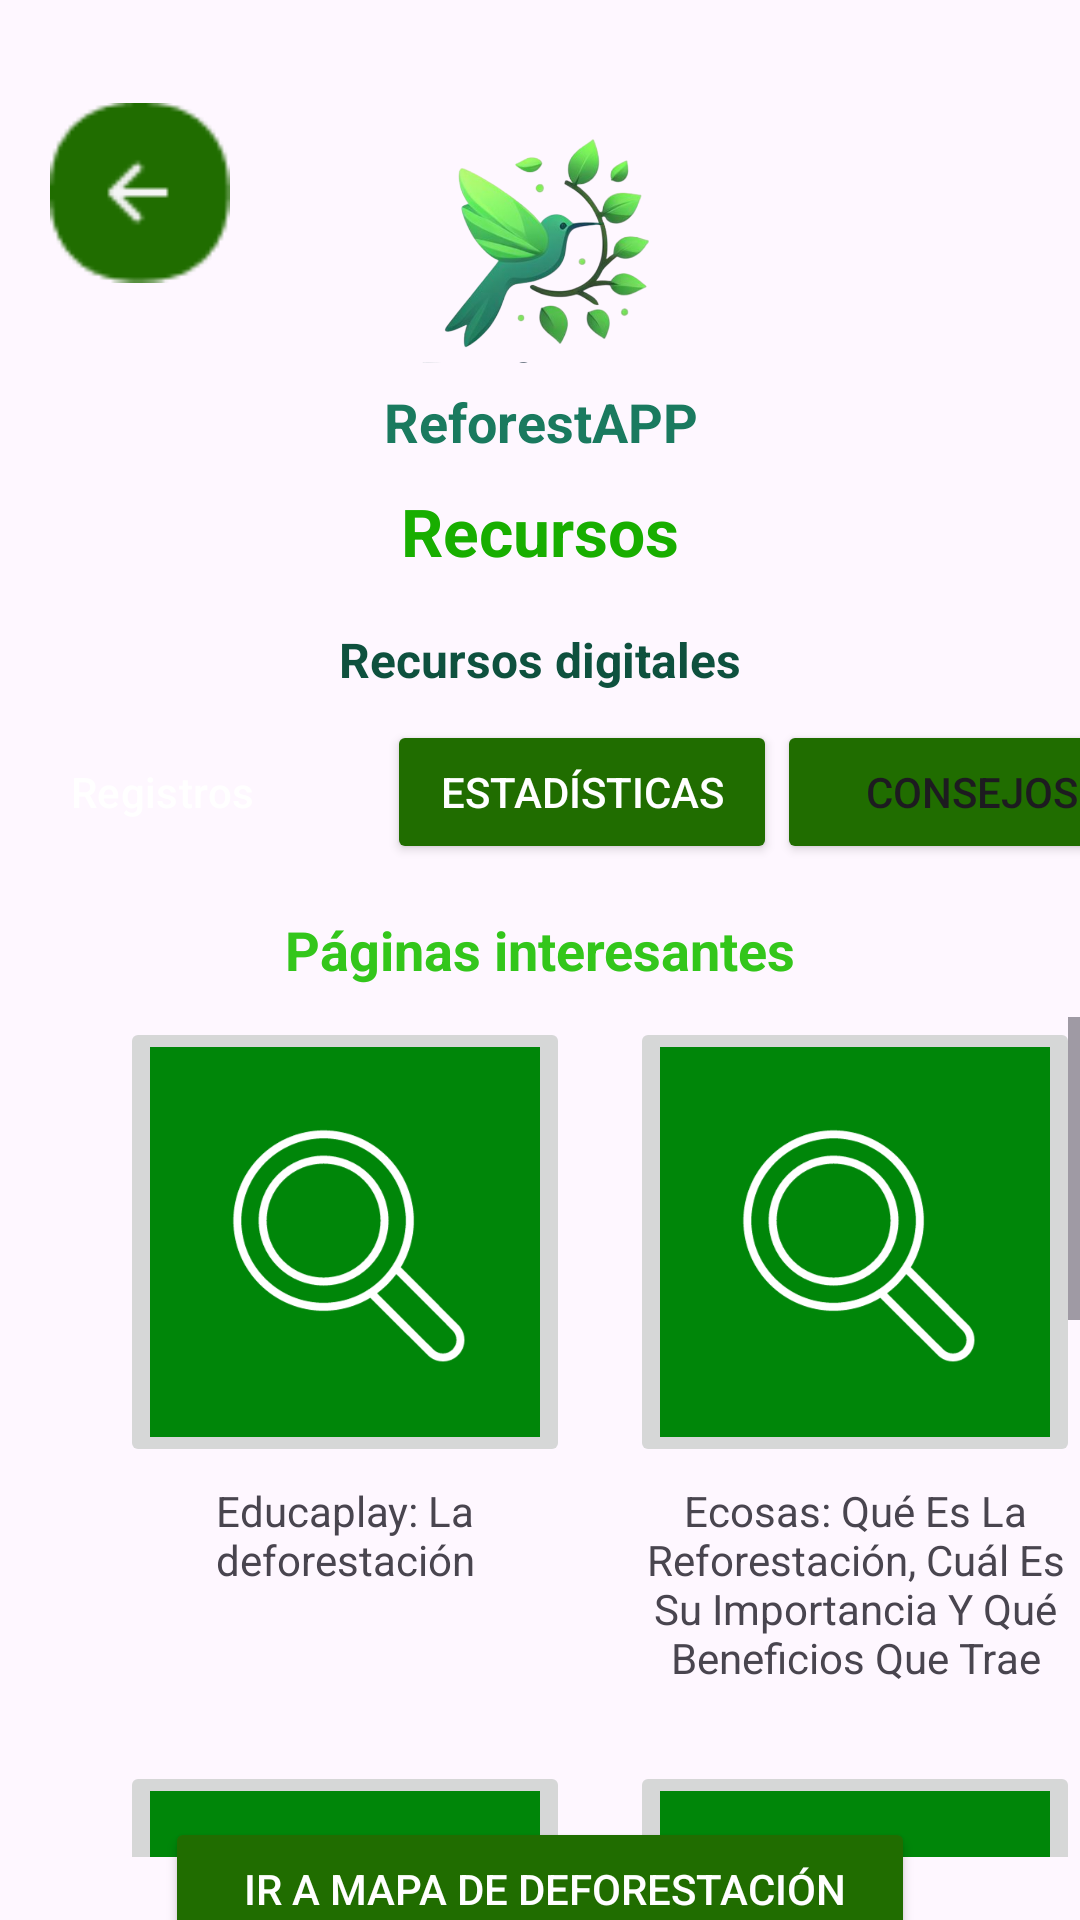

This screen was rendered from an Android layout file. Write that file and the resources it references.
<!-- AndroidManifest.xml: application theme Theme.InicioSesionRA -->
<!-- res/layout/activity_recursos.xml -->
<?xml version="1.0" encoding="utf-8"?>
<androidx.constraintlayout.widget.ConstraintLayout xmlns:android="http://schemas.android.com/apk/res/android"
    xmlns:app="http://schemas.android.com/apk/res-auto"
    xmlns:tools="http://schemas.android.com/tools"
    android:layout_width="match_parent"
    android:layout_height="match_parent"
    tools:context=".Recursos">

    <ImageView
        android:id="@+id/imageView2"
        android:layout_width="90dp"
        android:layout_height="104dp"
        android:layout_gravity="center"
        android:layout_marginTop="24dp"
        app:layout_constraintEnd_toEndOf="parent"
        app:layout_constraintStart_toStartOf="parent"
        app:layout_constraintTop_toTopOf="parent"
        app:srcCompat="@drawable/logo" />

    <TextView
        android:id="@+id/txtNombreAPP"
        android:layout_width="match_parent"
        android:layout_height="25sp"
        android:layout_marginTop="104dp"
        android:gravity="center"
        android:text="ReforestAPP"
        android:textColor="#1A7A5F"
        android:textSize="18sp"
        android:textStyle="bold"
        app:layout_constraintTop_toTopOf="@+id/imageView2"
        tools:layout_editor_absoluteX="0dp" />

    <TextView
        android:id="@+id/txtRecursos"
        android:layout_width="match_parent"
        android:layout_height="40dp"
        android:layout_marginTop="4dp"
        android:gravity="center"
        android:text="Recursos"
        android:textColor="#18AE00"
        android:textSize="22sp"
        android:textStyle="bold"
        app:layout_constraintTop_toBottomOf="@+id/txtNombreAPP"
        tools:layout_editor_absoluteX="0dp" />

    <ImageButton
        android:id="@+id/ib_salir"
        android:layout_width="60dp"
        android:layout_height="65dp"
        android:background="@color/white"
        android:backgroundTint="#00FFFFFF"
        android:contentDescription="boton de salida"
        android:scaleType="fitCenter"
        app:layout_constraintBottom_toBottomOf="@+id/imageView2"
        app:layout_constraintEnd_toStartOf="@+id/imageView2"
        app:layout_constraintHorizontal_bias="0.221"
        app:layout_constraintStart_toStartOf="parent"
        app:layout_constraintTop_toTopOf="parent"
        app:srcCompat="@drawable/back_ib" />

    <TextView
        android:id="@+id/txtMensaje"
        android:layout_width="match_parent"
        android:layout_height="40sp"
        android:layout_marginTop="3sp"
        android:gravity="center"
        android:text="Recursos digitales"
        android:textStyle="bold"
        android:textColor="#0E513E"
        android:textSize="16sp"
        android:padding="1sp"
        app:layout_constraintTop_toBottomOf="@+id/txtRecursos"
        tools:layout_editor_absoluteX="0dp" />

    <ScrollView
        android:id="@+id/ScrollContenedorButton"
        android:layout_width="match_parent"
        android:layout_height="60sp"
        android:contentDescription="Scroll para los botones"
        app:layout_constraintTop_toBottomOf="@+id/txtMensaje"
        tools:ignore="HardcodedText">

        
        <LinearLayout
            android:layout_width="match_parent"
            android:layout_height="wrap_content"
            android:orientation="horizontal"
            android:gravity="center">

            <Button
                android:id="@+id/btnRegistro"
                android:layout_width="150sp"
                android:layout_height="wrap_content"
                android:text="@string/registros"
                android:backgroundTint="#206D00"
                android:textColor="@color/white"
                style="?android:attr/buttonBarButtonStyle" />

            <Button
                android:id="@+id/btnEstadistica"
                android:layout_width="130sp"
                android:layout_height="wrap_content"
                android:text="Estadísticas"
                android:textColor="@color/white"
                android:backgroundTint="#206D00"
                />
            <Button
                android:id="@+id/btnConsejos"
                android:layout_width="130sp"
                android:layout_height="wrap_content"
                android:text="Consejos"
                android:backgroundTint="#206D00"/>
        </LinearLayout>
    </ScrollView>


    <TextView
        android:id="@+id/txtSubTitulo"
        android:layout_width="match_parent"
        android:layout_height="25sp"
        android:layout_marginTop="4dp"
        android:gravity="center"
        android:text="Páginas interesantes"
        android:textColor="#33C61B"
        android:textSize="18sp"
        android:textStyle="bold"
        app:layout_constraintTop_toBottomOf="@+id/ScrollContenedorButton"
        tools:layout_editor_absoluteX="0dp" />

    <ScrollView
        android:id="@+id/ScrollContenedorCuerpo1"
        android:layout_width="match_parent"
        android:layout_height="280dp"
        android:contentDescription="Contenedor1"
        app:layout_constraintTop_toBottomOf="@+id/txtSubTitulo"
        android:layout_marginTop="10sp"
        >
    <GridLayout
        android:layout_width="match_parent"
        android:layout_height="wrap_content"
        android:layout_gravity="center_horizontal"
        android:paddingStart="30dp"
        android:columnCount="2"
        android:rowCount="3">

    <FrameLayout
        android:layout_width="wrap_content"
        android:layout_height="wrap_content">

        <ImageButton
            android:id="@+id/ib_pag1"
            android:layout_width="150sp"
            android:layout_height="150sp"
            android:scaleType="centerCrop"
            android:layout_gravity="center_horizontal"
            app:srcCompat="@drawable/recursos_ib"
            android:contentDescription="Página1"/>
        <TextView
            android:id="@+id/txt_ib_pag1"
            android:layout_width="170sp"
            android:layout_height="wrap_content"
            android:layout_marginTop="155sp"
            android:layout_marginBottom="25sp"
            android:gravity="center"
            android:text="Educaplay: La deforestación"
             />
    </FrameLayout>
        <FrameLayout
            android:layout_width="wrap_content"
            android:layout_height="wrap_content">

            <ImageButton
                android:id="@+id/ib_pag2"
                android:layout_width="150sp"
                android:layout_height="150sp"
                android:scaleType="centerCrop"
                android:layout_gravity="center_horizontal"
                app:srcCompat="@drawable/recursos_ib"
                android:contentDescription="Página2"/>
            <TextView
                android:id="@+id/txt_ib_pag2"
                android:layout_width="170sp"
                android:layout_height="wrap_content"
                android:layout_marginTop="155sp"
                android:layout_marginBottom="25sp"
                android:gravity="center"
                android:text="Ecosas: Qué Es La Reforestación, Cuál Es Su Importancia Y Qué Beneficios Que Trae"
                />
        </FrameLayout>

        <FrameLayout
            android:layout_width="wrap_content"
            android:layout_height="wrap_content">

            <ImageButton
                android:id="@+id/ib_pag3"
                android:layout_width="150sp"
                android:layout_height="150sp"
                android:scaleType="centerCrop"
                android:layout_gravity="center_horizontal"
                app:srcCompat="@drawable/recursos_ib"
                android:contentDescription="Página3"/>
            <TextView
                android:id="@+id/txt_ib_pag3"
                android:layout_width="170sp"
                android:layout_height="wrap_content"
                android:layout_marginTop="155sp"
                android:layout_marginBottom="25sp"
                android:gravity="center"
                android:text="Contexto Ganadero:Colombia: el camino a la reforestación de los 180 millones de árboles antes de 2022 "
                 />
        </FrameLayout>

        <FrameLayout
            android:layout_width="wrap_content"
            android:layout_height="wrap_content">

            <ImageButton
                android:id="@+id/ib_pag4"
                android:layout_width="150sp"
                android:layout_height="150sp"
                android:scaleType="centerCrop"
                android:layout_gravity="center_horizontal"
                app:srcCompat="@drawable/recursos_ib"
                android:contentDescription="Página4"/>
            <TextView
                android:id="@+id/txt_ib_pag4"
                android:layout_width="170sp"
                android:layout_height="wrap_content"
                android:layout_marginTop="155sp"
                android:layout_marginBottom="25sp"
                android:gravity="center"
                android:text="MinAmbiente:Control a La Deforestación"
                />
        </FrameLayout>

        <FrameLayout
            android:layout_width="wrap_content"
            android:layout_height="wrap_content">

            <ImageButton
                android:id="@+id/ib_pag5"
                android:layout_width="150sp"
                android:layout_height="150sp"
                android:scaleType="centerCrop"
                android:layout_gravity="center_horizontal"
                app:srcCompat="@drawable/recursos_ib"
                android:contentDescription="Página5"/>
            <TextView
                android:id="@+id/txt_ib_pag5"
                android:layout_width="170sp"
                android:layout_height="wrap_content"
                android:layout_marginTop="155sp"
                android:layout_marginBottom="25sp"
                android:gravity="center"
                android:text="MinAmbiente: Se reduce y se contiene la deforestación en Colombia durante los últimos cuatro años"
                />
        </FrameLayout>

        <FrameLayout
            android:layout_width="wrap_content"
            android:layout_height="wrap_content">

            <ImageButton
                android:id="@+id/ib_pag6"
                android:layout_width="150sp"
                android:layout_height="150sp"
                android:scaleType="centerCrop"
                android:layout_gravity="center_horizontal"
                app:srcCompat="@drawable/recursos_ib"
                android:contentDescription="Página6"/>
            <TextView
                android:id="@+id/txt_ib_pag6"
                android:layout_width="170sp"
                android:layout_height="wrap_content"
                android:layout_marginTop="155sp"
                android:layout_marginBottom="25sp"
                android:gravity="center"
                android:text="Naciones Unidas: Reforestación: La Manera Más Fácil de Luchar Contra el Cambio Climático"
                />
        </FrameLayout>
    </GridLayout>
    </ScrollView>

    <Button
        android:id="@+id/btnIrAMapa"
        android:layout_width="250sp"
        android:layout_height="wrap_content"
        android:backgroundTint="#206D00"
        android:text=" Ir a Mapa de deforestación"
        android:textColor="@color/white"
        app:layout_constraintBottom_toBottomOf="parent"
        app:layout_constraintEnd_toEndOf="parent"
        app:layout_constraintStart_toStartOf="parent"
        app:layout_constraintTop_toBottomOf="@+id/ScrollContenedorCuerpo1" />


</androidx.constraintlayout.widget.ConstraintLayout>
<!-- resources referenced by this layout -->
<resources>
  <!-- drawable back_ib: png bitmap (drawable, 946 bytes) -->
  <!-- drawable logo: png bitmap (drawable, 136685 bytes) -->
  <!-- drawable recursos_ib: png bitmap (drawable, 25220 bytes) -->
  <string name="registros">Registros</string>
  <style name="Theme.InicioSesionRA" parent="Base.Theme.InicioSesionRA" />
  <style name="Base.Theme.InicioSesionRA" parent="Theme.Material3.DayNight.NoActionBar">
          
          
      </style>
  <!-- not gathered from this repository: default colours our renderer supplied (Android Studio template values) -->
  <color name="white">#FFFFFFFF</color>
</resources>
